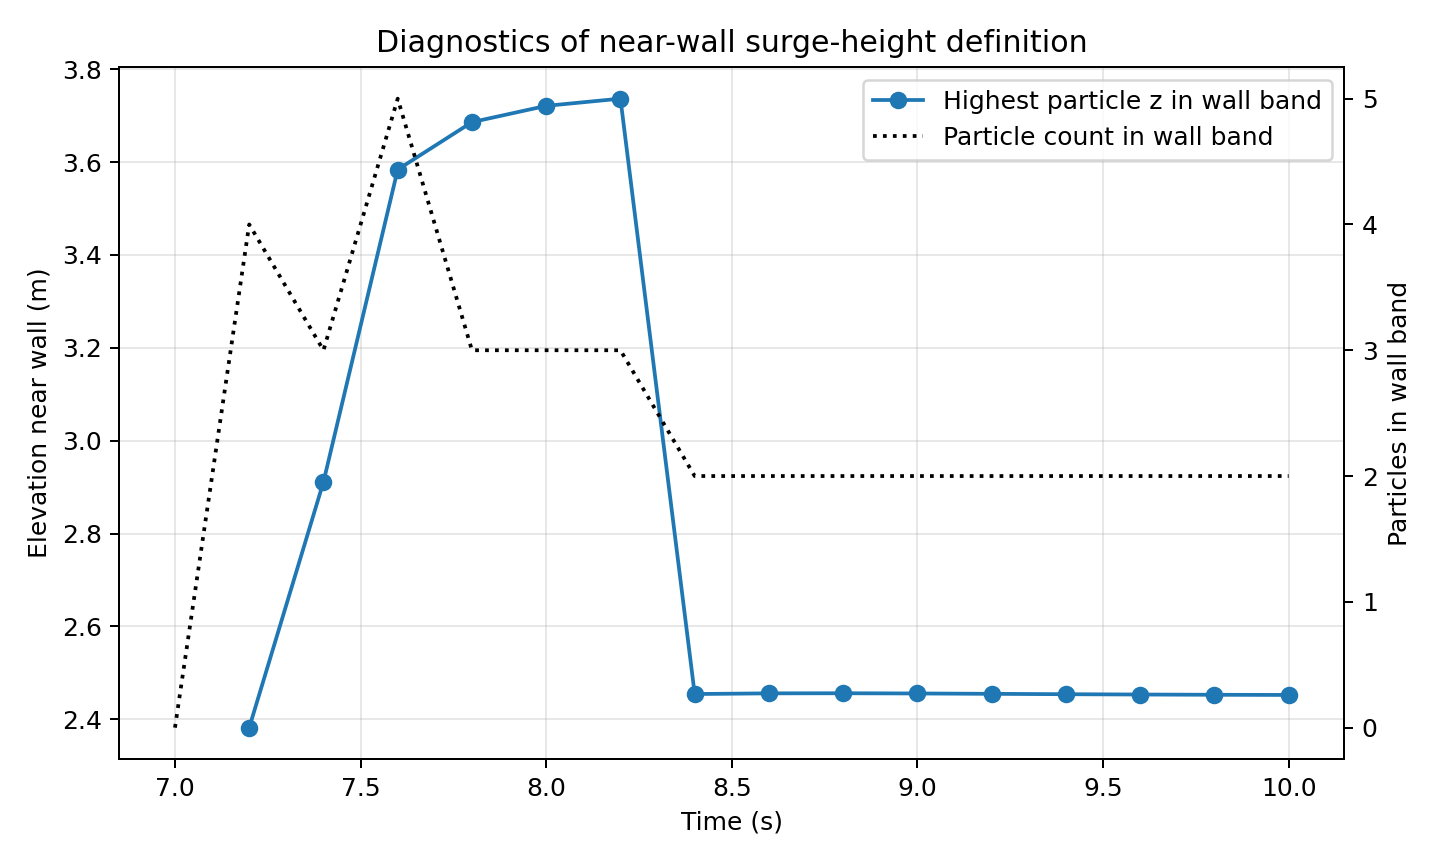

The data file committed next to this chart (first rows):
time_s, n_in_band, crest_z_max_m, crest_z_occupied_m, surge_height_max_m
7, 0, nan, nan, nan
7.2, 4, 2.382, nan, 2.382
7.4, 3, 2.911, nan, 2.911
7.6, 5, 3.584, nan, 3.584
7.8, 3, 3.686, nan, 3.686
8, 3, 3.721, nan, 3.721
8.2, 3, 3.737, nan, 3.737
8.4, 2, 2.454, nan, 2.454
8.6, 2, 2.456, nan, 2.456
8.8, 2, 2.456, nan, 2.456
9, 2, 2.455, nan, 2.455
9.2, 2, 2.455, nan, 2.455
9.4, 2, 2.454, nan, 2.454
9.6, 2, 2.453, nan, 2.453
9.8, 2, 2.453, nan, 2.453
10, 2, 2.452, nan, 2.452
